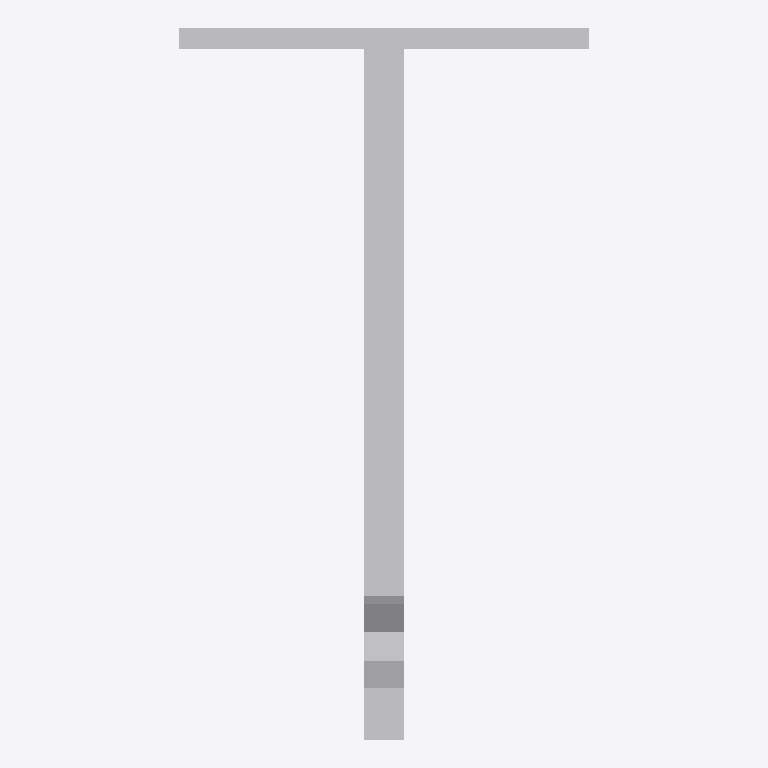
Plan cut of the same IFC building model at storey 'Level 1' (level 0.00 m, cut at 1.40 m), seen from above with north up, elements coloured by IFC class: 1 other element (light grey). No cut surface shows.
Extent 0.061 m × 0.106 m × 0.090 m (x, y, z). Storeys (1): Level 1 at 0.00 m. Elements (1): 1 IfcBuildingElementProxy.

HEADER;
FILE_DESCRIPTION(('ViewDefinition [CoordinationView]'),'2;1');
FILE_NAME('','2024-05-16T09:34:15',(''),(''),'The EXPRESS Data Manager Version 5.02.0100.07 : ','20140606_1530(x64) - Exporter 2015.0.2014.0606 -','');
FILE_SCHEMA(('IFC2X3'));
ENDSEC;
DATA;
#94=IFCPROJECT('2yLul87gL9fOfpfh9sWEiD',#41,'',$,$,'D:\\BIMCAD EU\\Batch 3.0\\part 8 - 277 models\\3D Content\\Remove Holes\\RFA 3D\\BT4-90.ifc','',(#83,#91),#78);
#1539=IFCSITE('2yLul87gL9fOfpfh9sWEiF',#41,'Default',$,'',#1538,$,$,.ELEMENT.,(42,24,53,508911),(-71,-15,-29,-58837),0.0,$,$);
#104=IFCBUILDING('2yLul87gL9fOfpfh9sWEiC',#41,'',$,$,#32,$,'',.ELEMENT.,$,$,#100);
#113=IFCBUILDINGSTOREY('2yLul87gL9fOfpfhA9Vn58',#41,'Level 1',$,$,#111,$,'Level 1',.ELEMENT.,0.0);
#1431=IFCBUILDINGELEMENTPROXY('1SGWr7Ynf8AflnP8Z5d_rt',#41,'BT4-90:BT4-90:62115',$,'BT4-90',#1429,#1424,'62115',.ELEMENT.);
ENDSEC;
